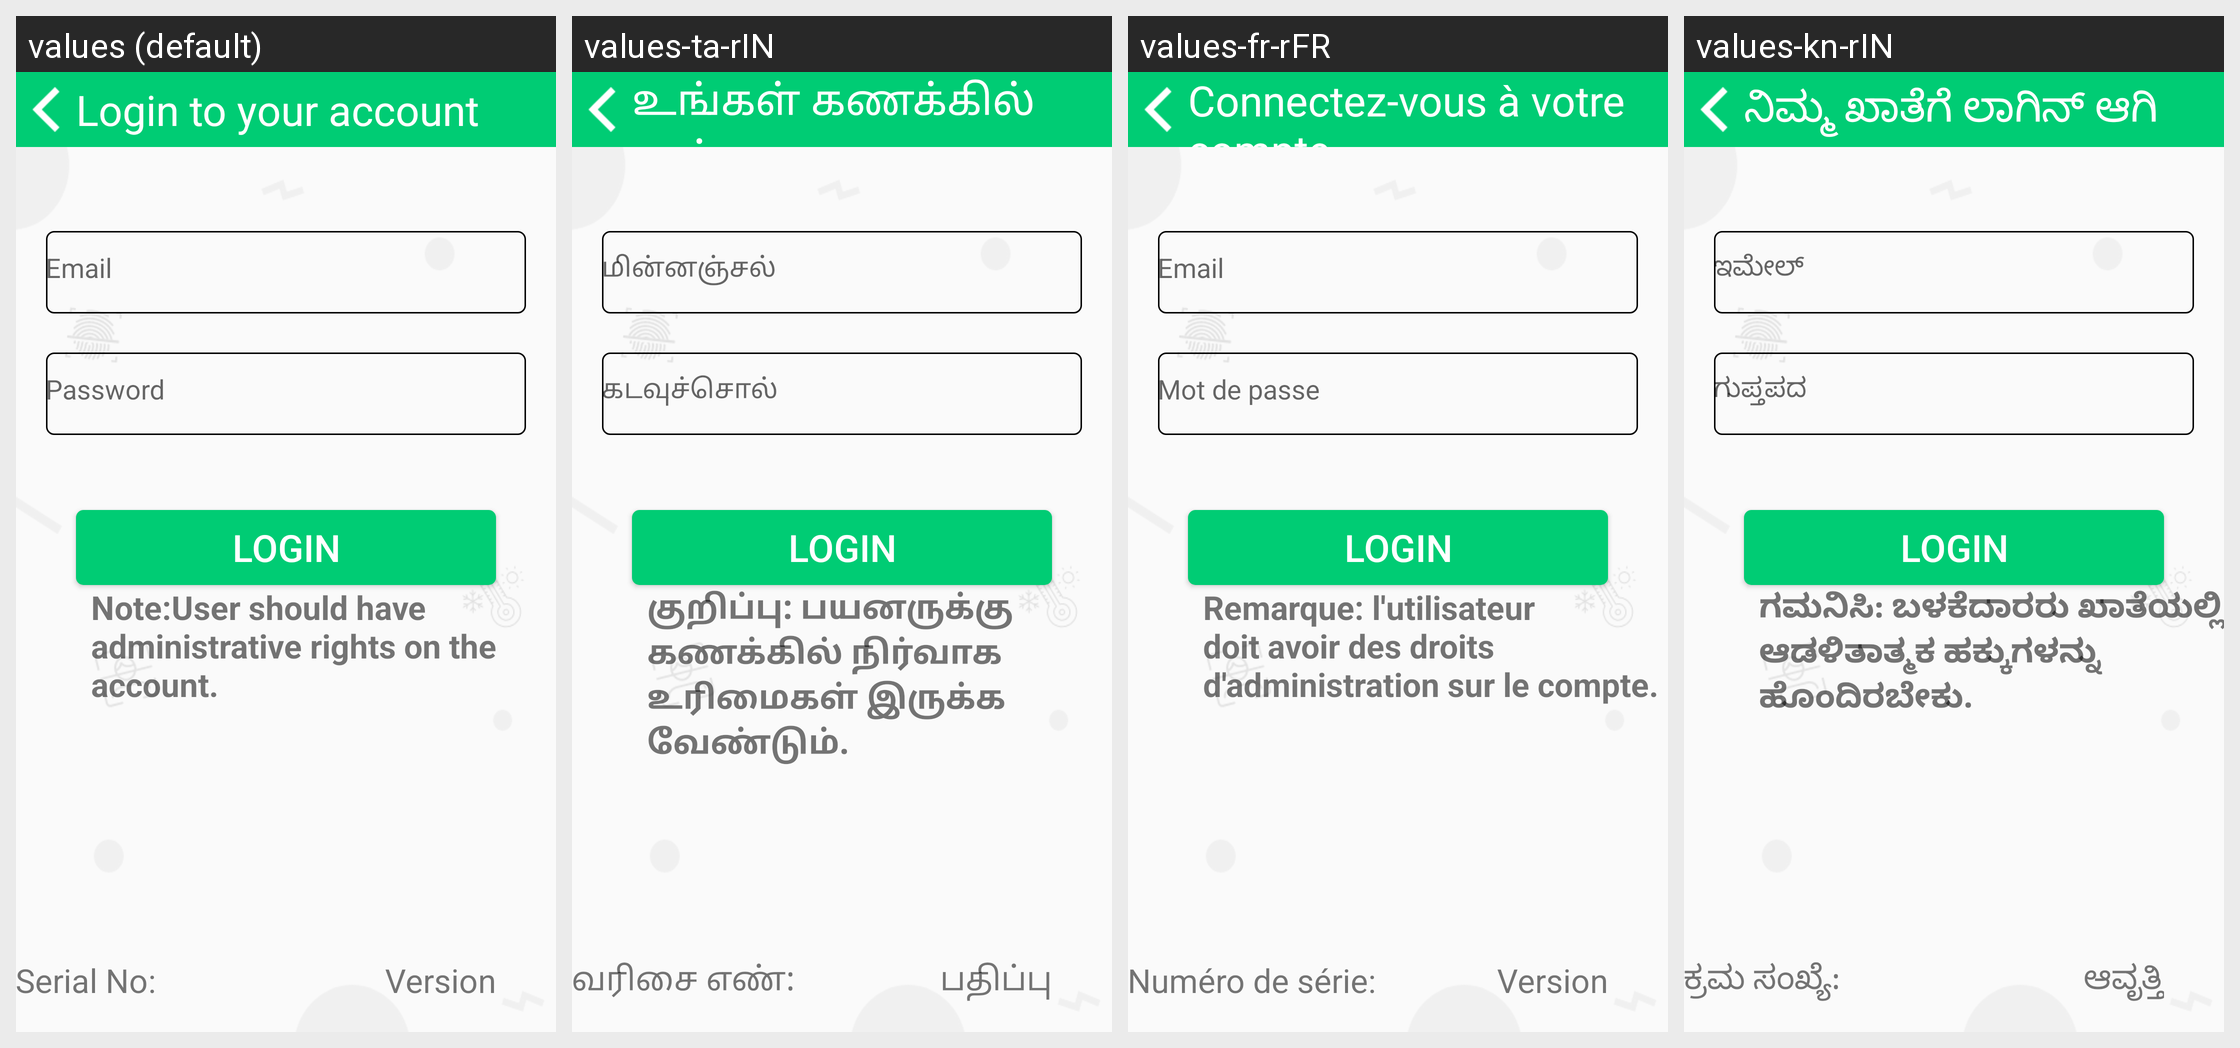

For this localized Android screen grid, give each drawn string resource with its value in every locale shown.
Android screen res/layout/activity_login_admin.xml rendered under 4 locales, left to right: values (default), values-ta-rIN, values-fr-rFR, values-kn-rIN. Device: Nexus 5 (rendered at 1080×1920; each locale shown at half size, 540×960, under a caption strip naming it); theme AppTheme.
Other locales in the repository, not shown: values-de-rDE, values-es-rES, values-hi-rIN, values-it-rIT, values-ja-rJP, values-te-rIN, values-zh-rCN.
Strings drawn on this screen, with the default value and each locale's value (text and hints the layout hard-codes, and strings that could not be matched under every locale, appear in the picture but are not listed):

login_account
  values: Login to your account
  values-ta-rIN: உங்கள் கணக்கில் உள்நுழைக
  values-fr-rFR: Connectez-vous à votre compte
  values-kn-rIN: ನಿಮ್ಮ ಖಾತೆಗೆ ಲಾಗಿನ್ ಆಗಿ

enter_email
  values: Email
  values-ta-rIN: மின்னஞ்சல்
  values-fr-rFR: Email
  values-kn-rIN: ಇಮೇಲ್

enter_password
  values: Password
  values-ta-rIN: கடவுச்சொல்
  values-fr-rFR: Mot de passe
  values-kn-rIN: ಗುಪ್ತಪದ

login_note
  values: Note:User should have administrative rights on the account.
  values-ta-rIN: குறிப்பு: பயனருக்கு கணக்கில் நிர்வாக உரிமைகள் இருக்க வேண்டும்.
  values-fr-rFR: Remarque: l'utilisateur doit avoir des droits d'administration sur le compte.
  values-kn-rIN: ಗಮನಿಸಿ: ಬಳಕೆದಾರರು ಖಾತೆಯಲ್ಲಿ ಆಡಳಿತಾತ್ಮಕ ಹಕ್ಕುಗಳನ್ನು ಹೊಂದಿರಬೇಕು.

app_serial
  values: Serial No: 
  values-ta-rIN: வரிசை எண்:
  values-fr-rFR: Numéro de série:
  values-kn-rIN: ಕ್ರಮ ಸಂಖ್ಯೆ:

app_version
  values: Version
  values-ta-rIN: பதிப்பு
  values-fr-rFR: Version
  values-kn-rIN: ಆವೃತ್ತಿ
